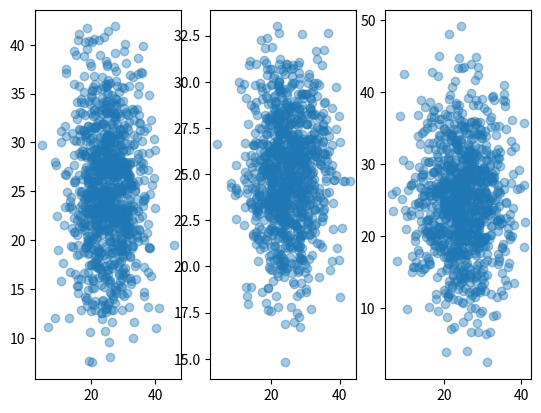

Write Python code to recreate this figure.
import numpy as np
import matplotlib.pyplot as plt

x1 =np.random.randn(1000)*6+25
y1 =np.random.randn(1000)*6+25
#1
x2 = np.random.randn(1000)*6+25
y2 = np.random.randn(1000)*3+25
#2
x3 =np.random.randn(1000)*6+25
y3_1 = np.random.randn(1000)
y3 = y3_1*6+25+y3_1
#3
plt.subplot(1,3,1)
plt.scatter(x1,y1,alpha = 0.4)
plt.subplot(1,3,2)
plt.scatter(x2,y2,alpha = 0.4)
plt.subplot(1,3,3)
plt.scatter(x3,y3,alpha = 0.4)
plt.show()
